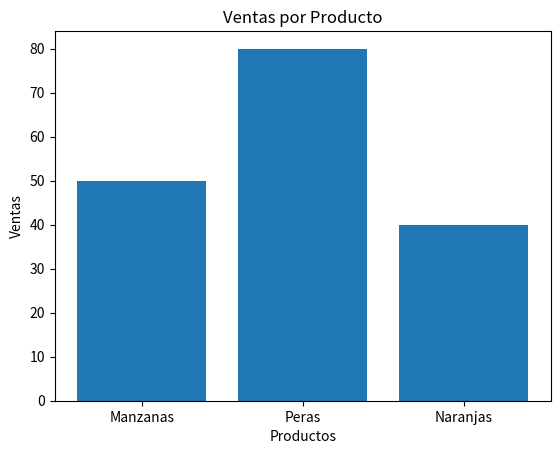

The script that saved this image:
import matplotlib.pyplot as plt

productos = ["Manzanas", "Peras", "Naranjas"]
ventas= [50,80,40]

plt.bar(productos,ventas)
plt.title("Ventas por Producto")
plt.xlabel("Productos")
plt.ylabel("Ventas")
plt.show()